Run: headless pygame with SDL's dummy video driver; simulated clock (each Clock.tick advances the game by its frame time, no real sleeping); random seed 0; keys injected as events and as key.get_pressed() state; mouse plan: one left click at the window centre at the start of phase 2, then a move to the lower-right quarter at the start of phase 3.
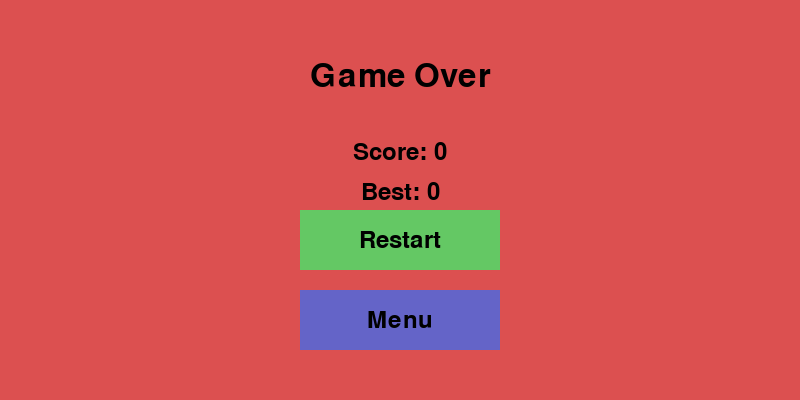
Frame 1 of 4 · flips 1–60 · no input
Frame 2 of 4 · flips 61–180 · clicked the window centre · tapped SPACE, RETURN · held RIGHT (→), D · screen unchanged from frame 1, image omitted
Frame 3 of 4 · flips 181–300 · moved the mouse to the lower-right quarter · held DOWN (↓), S · screen unchanged from frame 2, image omitted
Frame 4 of 4 · flips 301–420 · held LEFT (←), A, UP (↑), W · screen unchanged from frame 3, image omitted

The pygame program that drew these frames:

import pygame
import sys
import os

def dead_menu(current_score, best_score):
    pygame.init()
    WIDTH, HEIGHT = 800, 400
    screen = pygame.display.set_mode((WIDTH, HEIGHT))
    pygame.display.set_caption("Game Over - Endless Runner")
    clock = pygame.time.Clock()
    FPS = 60
    font = pygame.font.SysFont(None, 48)
    button_font = pygame.font.SysFont(None, 36)

    # Button properties
    button_width, button_height = 200, 60
    restart_button_rect = pygame.Rect((WIDTH//2 - button_width//2, HEIGHT//2 + 10), (button_width, button_height))
    menu_button_rect = pygame.Rect((WIDTH//2 - button_width//2, HEIGHT//2 + 90), (button_width, button_height))

    running = True
    while running:
        for event in pygame.event.get():
            if event.type == pygame.QUIT:
                pygame.quit()
                sys.exit()
            if event.type == pygame.MOUSEBUTTONDOWN and event.button == 1:
                mouse_pos = pygame.mouse.get_pos()
                if restart_button_rect.collidepoint(mouse_pos):
                    pygame.quit()
                    os.system(f'"{sys.executable}" endlessrunner.py')
                    sys.exit()
                if menu_button_rect.collidepoint(mouse_pos):
                    pygame.quit()
                    os.system(f'"{sys.executable}" menu.py')
                    sys.exit()

        screen.fill((220, 80, 80))
        title_text = font.render("Game Over", True, (0,0,0))
        screen.blit(title_text, (WIDTH//2 - title_text.get_width()//2, 60))

        score_text = button_font.render(f"Score: {current_score}", True, (0,0,0))
        best_text = button_font.render(f"Best: {best_score}", True, (0,0,0))
        screen.blit(score_text, (WIDTH//2 - score_text.get_width()//2, 140))
        screen.blit(best_text, (WIDTH//2 - best_text.get_width()//2, 180))

        # Draw Restart button
        pygame.draw.rect(screen, (100, 200, 100), restart_button_rect)
        restart_text = button_font.render("Restart", True, (0,0,0))
        screen.blit(restart_text, (restart_button_rect.centerx - restart_text.get_width()//2, restart_button_rect.centery - restart_text.get_height()//2))

        # Draw Menu button
        pygame.draw.rect(screen, (100, 100, 200), menu_button_rect)
        menu_text = button_font.render("Menu", True, (0,0,0))
        screen.blit(menu_text, (menu_button_rect.centerx - menu_text.get_width()//2, menu_button_rect.centery - menu_text.get_height()//2))

        pygame.display.flip()
        clock.tick(FPS)

if __name__ == "__main__":
    if len(sys.argv) >= 3:
        current_score = int(sys.argv[1])
        best_score = int(sys.argv[2])
    else:
        current_score = 0
        best_score = 0
    dead_menu(current_score, best_score)
